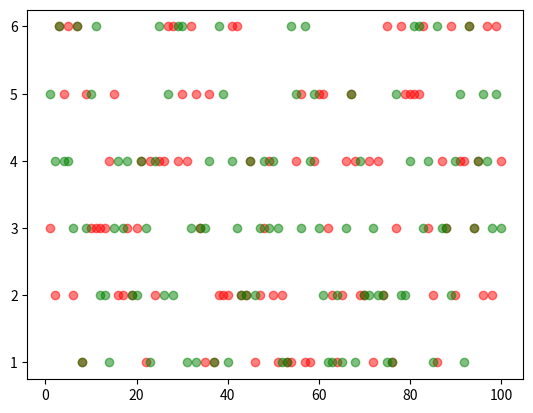

Write the Python code that produced this figure.
"""
模拟投掷两个骰子
"""
import random
import matplotlib.pyplot as plt

def roll_dice():
    """
    模拟掷骰子
    :return:
    """
    roll = random.randint(1,6)
    return roll

def main():
    toal_times = 100
    # 列表
    result_list = [0]*11
    # 点数列表
    roll_list = list(range(2,13))
    roll_dict = dict(zip(roll_list,result_list))

    # 记录第一个骰子的结果
    roll1_list = []
    roll2_list= []


    for i in range(toal_times):
        roll1 = roll_dice()
        roll2 = roll_dice()

        roll1_list.append(roll1)
        roll2_list.append(roll2)
        for j in range(2,13):
            if roll1+roll2 == j:
                roll_dict[j] += 1
    for i,result in roll_dict.items():
        print('点数{}的次数:{},频率：{}'.format(i,result,result/toal_times))


    # 数据的可视化
    # 散点图
    x = range(1,toal_times+1) # 次数
    plt.scatter(x,roll1_list,alpha=0.5,c='red')
    plt.scatter(x, roll2_list, alpha=0.5,c='green')
    plt.show()



if __name__ == '__main__':
    main()






